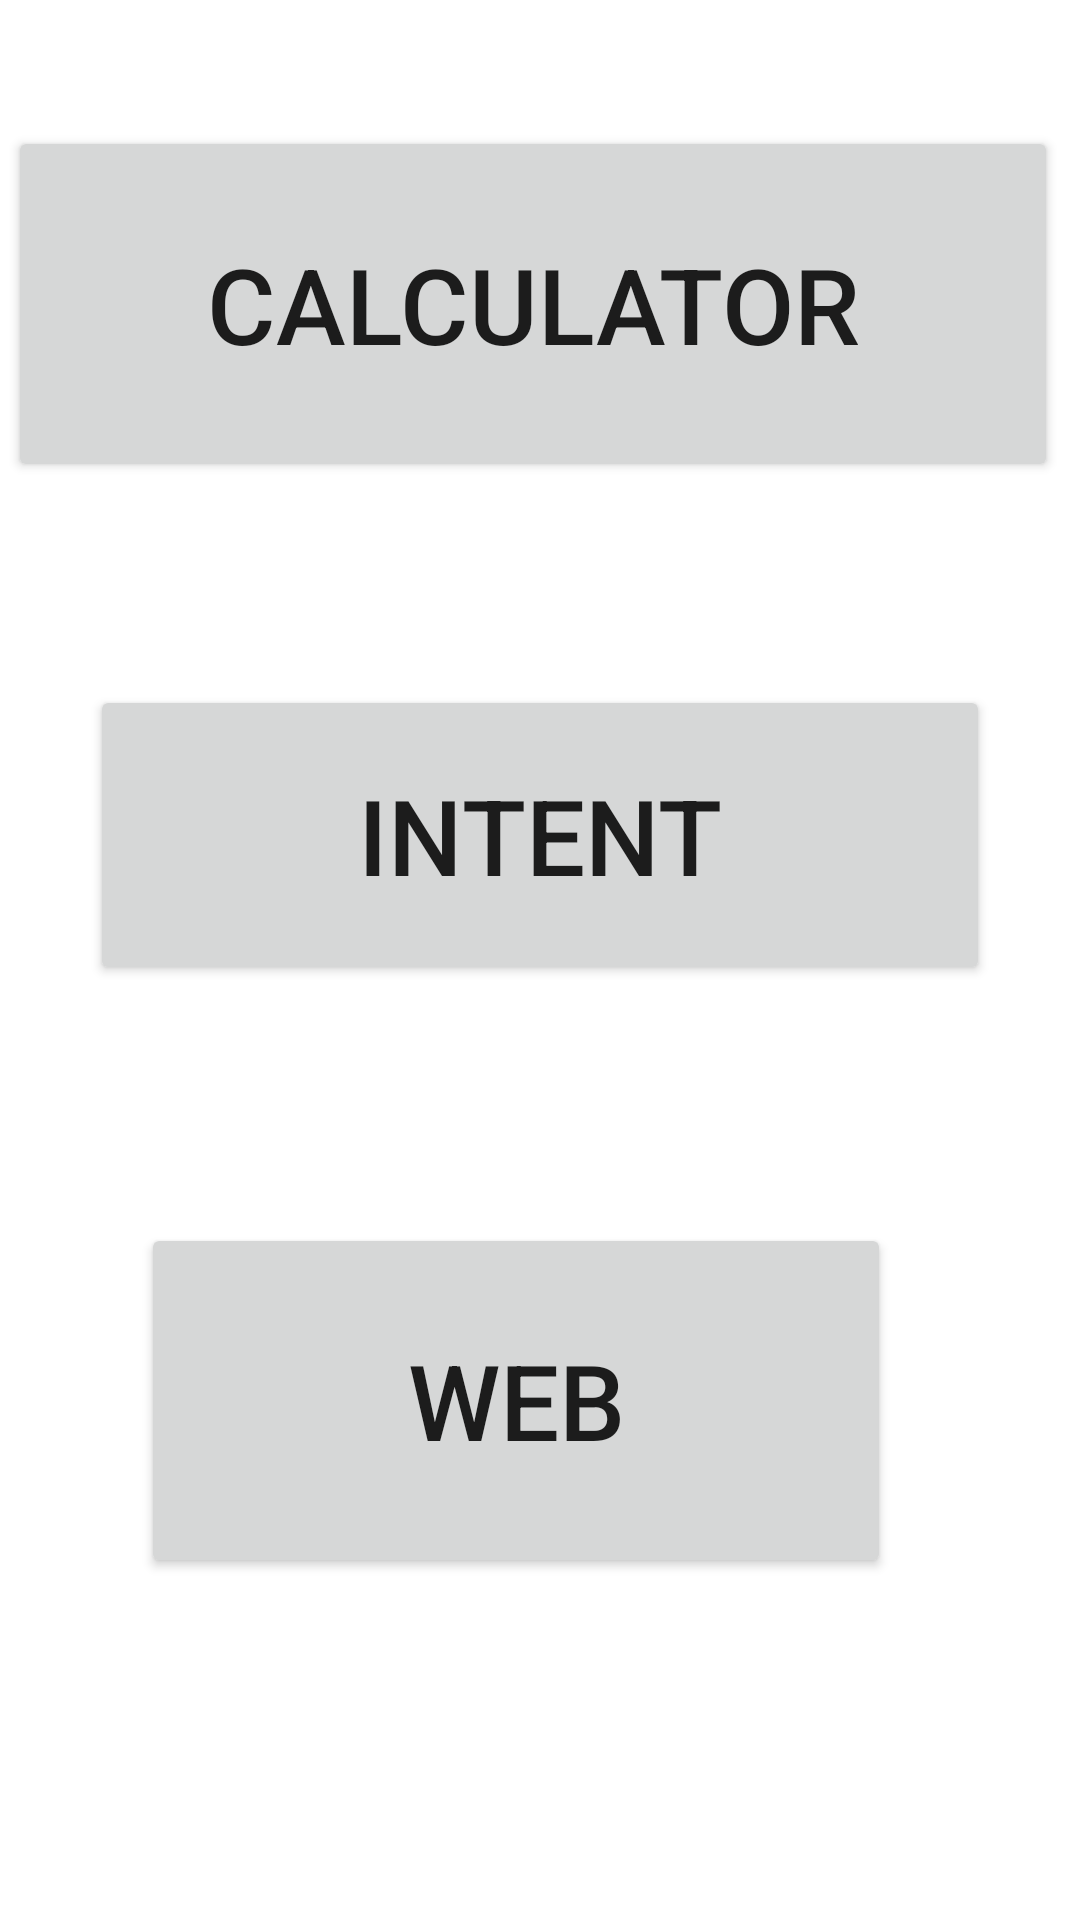

Layout XML and referenced resources for this Android screen:
<!-- AndroidManifest.xml: application theme Theme.MITCallclniteweb -->
<!-- res/layout/activity_main.xml -->
<?xml version="1.0" encoding="utf-8"?>
<androidx.constraintlayout.widget.ConstraintLayout xmlns:android="http://schemas.android.com/apk/res/android"
    xmlns:app="http://schemas.android.com/apk/res-auto"
    xmlns:tools="http://schemas.android.com/tools"
    android:layout_width="match_parent"
    android:layout_height="match_parent"
    tools:context=".MainActivity">

    <Button
        android:id="@+id/Btn_Calc"
        android:layout_width="350dp"
        android:layout_height="0dp"
        android:layout_marginTop="42dp"
        android:layout_marginBottom="247dp"
        android:text="CALCULATOR"
        android:textSize="35sp"
        app:layout_constraintBottom_toTopOf="@+id/Btn_web"
        app:layout_constraintEnd_toEndOf="parent"
        app:layout_constraintHorizontal_bias="0.262"
        app:layout_constraintStart_toStartOf="parent"
        app:layout_constraintTop_toTopOf="parent" />

    <Button
        android:id="@+id/Btn_Intent"
        android:layout_width="300dp"
        android:layout_height="100dp"
        android:text="INTENT"
        android:textSize="35sp"
        app:layout_constraintBottom_toBottomOf="parent"
        app:layout_constraintEnd_toEndOf="parent"
        app:layout_constraintStart_toStartOf="parent"
        app:layout_constraintTop_toTopOf="parent"
        app:layout_constraintVertical_bias="0.423" />

    <Button
        android:id="@+id/Btn_web"
        android:layout_width="250dp"
        android:layout_height="0dp"
        android:layout_marginEnd="63dp"
        android:layout_marginBottom="114dp"
        android:text="WEB"
        android:textSize="35sp"
        app:layout_constraintBottom_toBottomOf="parent"
        app:layout_constraintEnd_toEndOf="parent"
        app:layout_constraintTop_toBottomOf="@+id/Btn_Calc" />
</androidx.constraintlayout.widget.ConstraintLayout>
<!-- resources referenced by this layout -->
<resources>
  <style name="Theme.MITCallclniteweb" parent="Theme.MaterialComponents.DayNight.DarkActionBar">
          
          <item name="colorPrimary">@color/purple_500</item>
          <item name="colorPrimaryVariant">@color/purple_700</item>
          <item name="colorOnPrimary">@color/white</item>
          
          <item name="colorSecondary">@color/teal_200</item>
          <item name="colorSecondaryVariant">@color/teal_700</item>
          <item name="colorOnSecondary">@color/black</item>
          
          <item name="android:statusBarColor">?attr/colorPrimaryVariant</item>
          
      </style>
  <!-- not gathered from this repository: default colours our renderer supplied (Android Studio template values) -->
  <color name="purple_500">#FF6200EE</color>
  <color name="purple_700">#FF3700B3</color>
  <color name="teal_200">#FF03DAC5</color>
  <color name="teal_700">#FF018786</color>
  <color name="black">#FF000000</color>
  <color name="white">#FFFFFFFF</color>
</resources>
